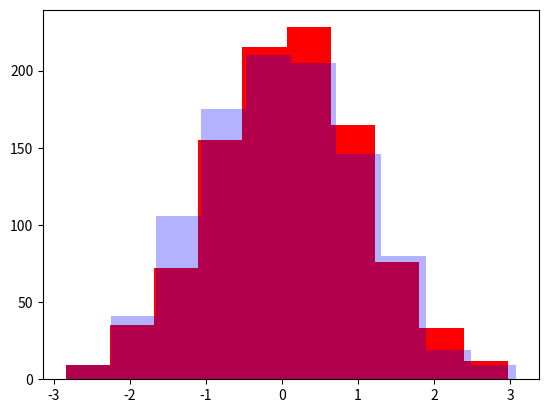

The script that saved this image:
import numpy as np
import matplotlib.pyplot as plt

n_bins = 10
x = np.random.randn(1000)
y = np.random.randn(1000) # 정규분포

plt.hist(x, n_bins, histtype = 'bar', color = 'red')
plt.hist(y, n_bins, histtype = 'bar', color = 'blue',alpha = 0.3)

plt.show()